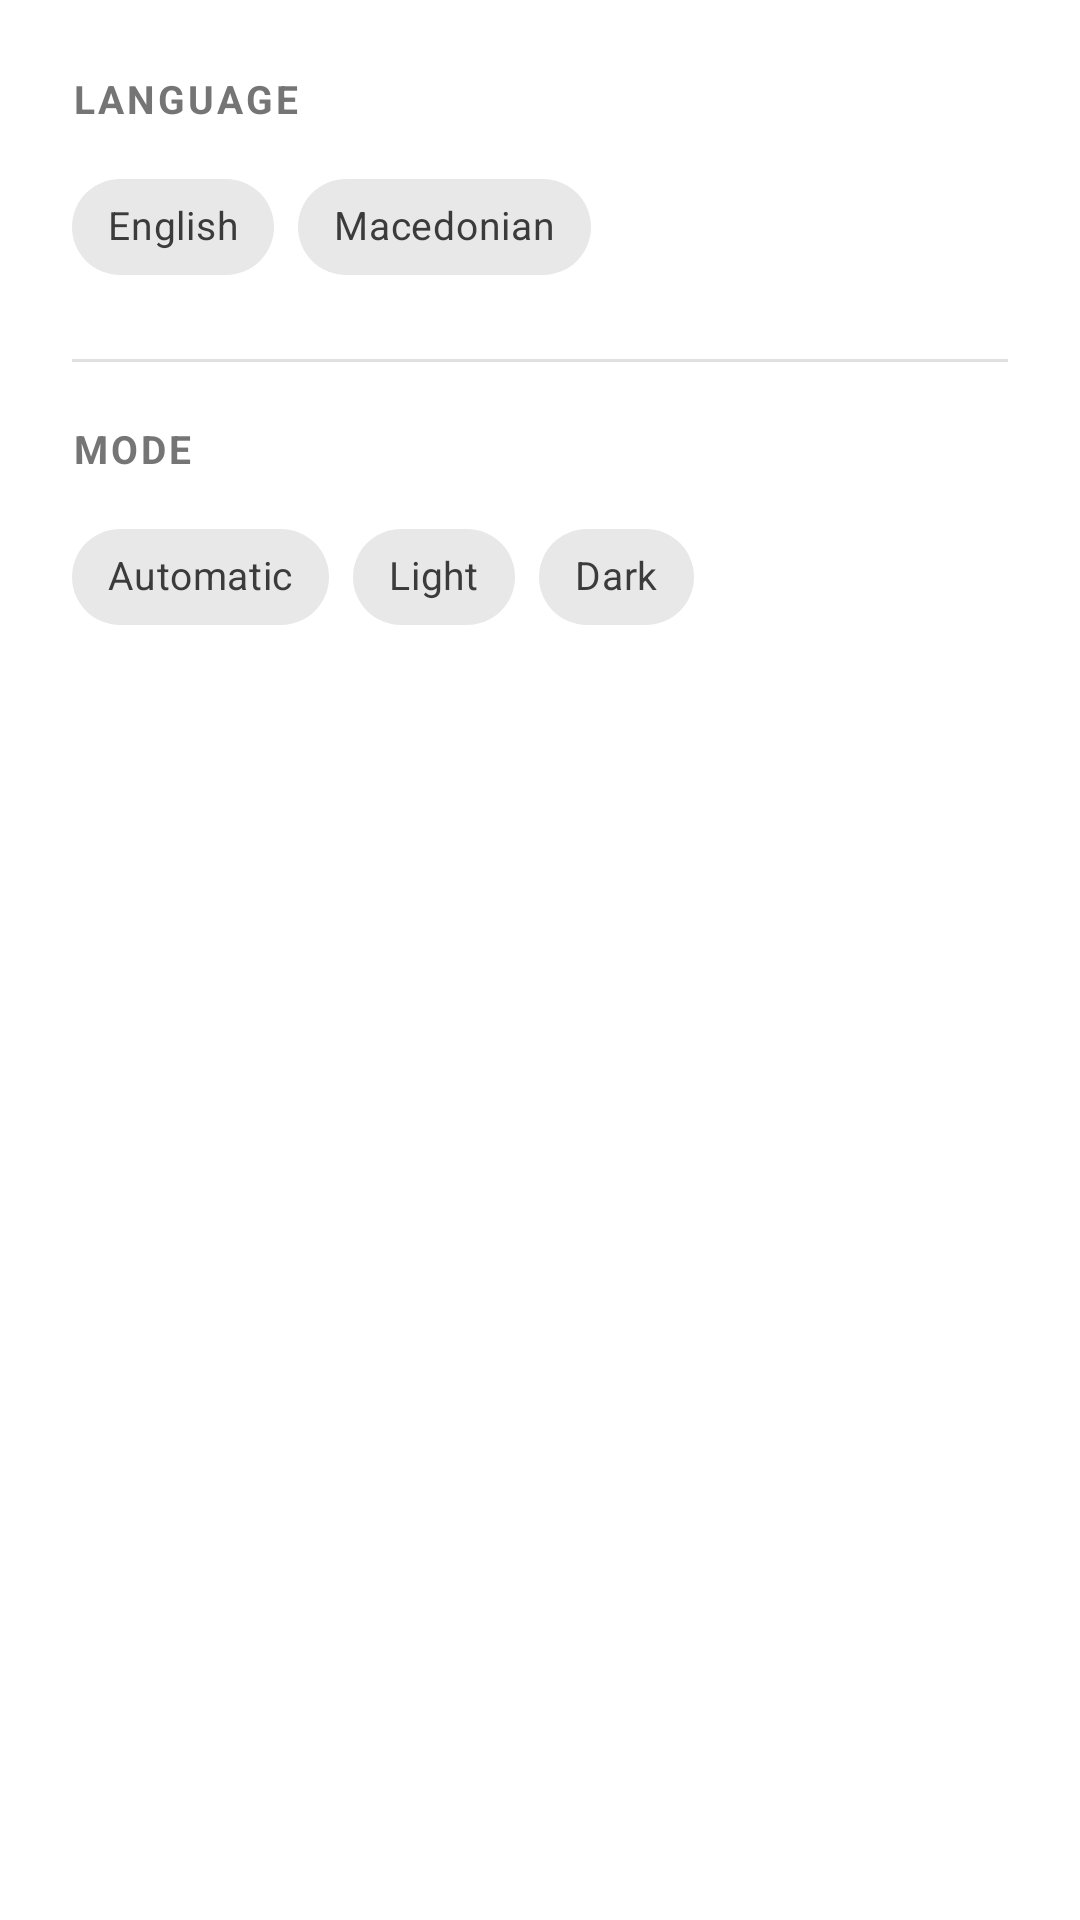

Write the Android layout XML for this screen, with the resource values it uses.
<!-- AndroidManifest.xml: application theme Theme.GymTrainingGenerator -->
<!-- res/layout/dialog_login_settings.xml -->
<?xml version="1.0" encoding="utf-8"?>
<LinearLayout
    xmlns:android="http://schemas.android.com/apk/res/android"
    xmlns:app="http://schemas.android.com/apk/res-auto"
    android:layout_width="match_parent"
    android:layout_height="wrap_content"
    android:orientation="vertical"
    android:padding="24dp">

    
    <TextView
        android:layout_width="wrap_content"
        android:layout_height="wrap_content"
        android:text="@string/language"
        android:textSize="13sp"
        android:textStyle="bold"
        android:textColor="@color/text_secondary"
        android:textAllCaps="true"
        android:letterSpacing="0.08"
        android:layout_marginBottom="10dp"/>

    <com.google.android.material.chip.ChipGroup
        android:id="@+id/cgLanguage"
        android:layout_width="wrap_content"
        android:layout_height="wrap_content"
        app:singleSelection="true"
        app:selectionRequired="true"
        android:layout_marginBottom="20dp">

        <com.google.android.material.chip.Chip
            android:id="@+id/chipEn"
            style="@style/Widget.MaterialComponents.Chip.Choice"
            android:layout_width="wrap_content"
            android:layout_height="wrap_content"
            android:text="@string/language_english"
            android:textSize="13sp"/>

        <com.google.android.material.chip.Chip
            android:id="@+id/chipMk"
            style="@style/Widget.MaterialComponents.Chip.Choice"
            android:layout_width="wrap_content"
            android:layout_height="wrap_content"
            android:text="@string/language_macedonian"
            android:textSize="13sp"/>

    </com.google.android.material.chip.ChipGroup>

    
    <View
        android:layout_width="match_parent"
        android:layout_height="1dp"
        android:background="@color/divider_color"
        android:layout_marginBottom="20dp"/>

    
    <TextView
        android:layout_width="wrap_content"
        android:layout_height="wrap_content"
        android:text="@string/mode_label"
        android:textSize="13sp"
        android:textStyle="bold"
        android:textColor="@color/text_secondary"
        android:textAllCaps="true"
        android:letterSpacing="0.08"
        android:layout_marginBottom="10dp"/>

    <com.google.android.material.chip.ChipGroup
        android:id="@+id/cgMode"
        android:layout_width="wrap_content"
        android:layout_height="wrap_content"
        app:singleSelection="true"
        app:selectionRequired="true">

        <com.google.android.material.chip.Chip
            android:id="@+id/chipModeAuto"
            style="@style/Widget.MaterialComponents.Chip.Choice"
            android:layout_width="wrap_content"
            android:layout_height="wrap_content"
            android:text="@string/theme_system"
            android:textSize="13sp"/>

        <com.google.android.material.chip.Chip
            android:id="@+id/chipModeLight"
            style="@style/Widget.MaterialComponents.Chip.Choice"
            android:layout_width="wrap_content"
            android:layout_height="wrap_content"
            android:text="@string/theme_light"
            android:textSize="13sp"/>

        <com.google.android.material.chip.Chip
            android:id="@+id/chipModeDark"
            style="@style/Widget.MaterialComponents.Chip.Choice"
            android:layout_width="wrap_content"
            android:layout_height="wrap_content"
            android:text="@string/theme_dark"
            android:textSize="13sp"/>

    </com.google.android.material.chip.ChipGroup>

</LinearLayout>
<!-- resources referenced by this layout -->
<resources>
  <color name="divider_color">#E0E0E0</color>
  <color name="text_secondary">#757575</color>
  <string name="language">Language</string>
  <string name="language_english">English</string>
  <string name="language_macedonian">Macedonian</string>
  <string name="mode_label">Mode</string>
  <string name="theme_dark">Dark</string>
  <string name="theme_light">Light</string>
  <string name="theme_system">Automatic</string>
  <style name="Theme.GymTrainingGenerator" parent="Theme.MaterialComponents.DayNight.NoActionBar">
          <item name="colorPrimary">@color/colorPrimary</item>
          <item name="colorPrimaryVariant">@color/colorPrimaryVariant</item>
          <item name="colorOnPrimary">@color/white</item>
          <item name="colorSecondary">@color/colorSecondary</item>
          <item name="colorSecondaryVariant">@color/colorSecondaryVariant</item>
          <item name="colorOnSecondary">@color/white</item>
          <item name="colorSurface">@color/white</item>
          <item name="colorOnSurface">@color/text_primary</item>
          <item name="colorError">#B00020</item>
          <item name="colorOnError">@color/white</item>
          <item name="colorControlHighlight">#1AFF6500</item>
          <item name="colorControlActivated">@color/colorPrimary</item>
          <item name="colorControlNormal">@color/text_secondary</item>
          <item name="android:statusBarColor">@color/colorPrimary</item>
          <item name="android:windowBackground">@color/white</item>
          <item name="android:textColor">@color/text_primary</item>
          <item name="android:textColorPrimary">@color/text_primary</item>
          <item name="android:textColorSecondary">@color/text_secondary</item>
      </style>
  <color name="colorPrimary">#FF6500</color>
  <color name="colorPrimaryVariant">#CC5200</color>
  <color name="white">#FFFFFF</color>
  <color name="colorSecondary">#FF6500</color>
  <color name="colorSecondaryVariant">#CC5200</color>
  <color name="text_primary">#212121</color>
</resources>
